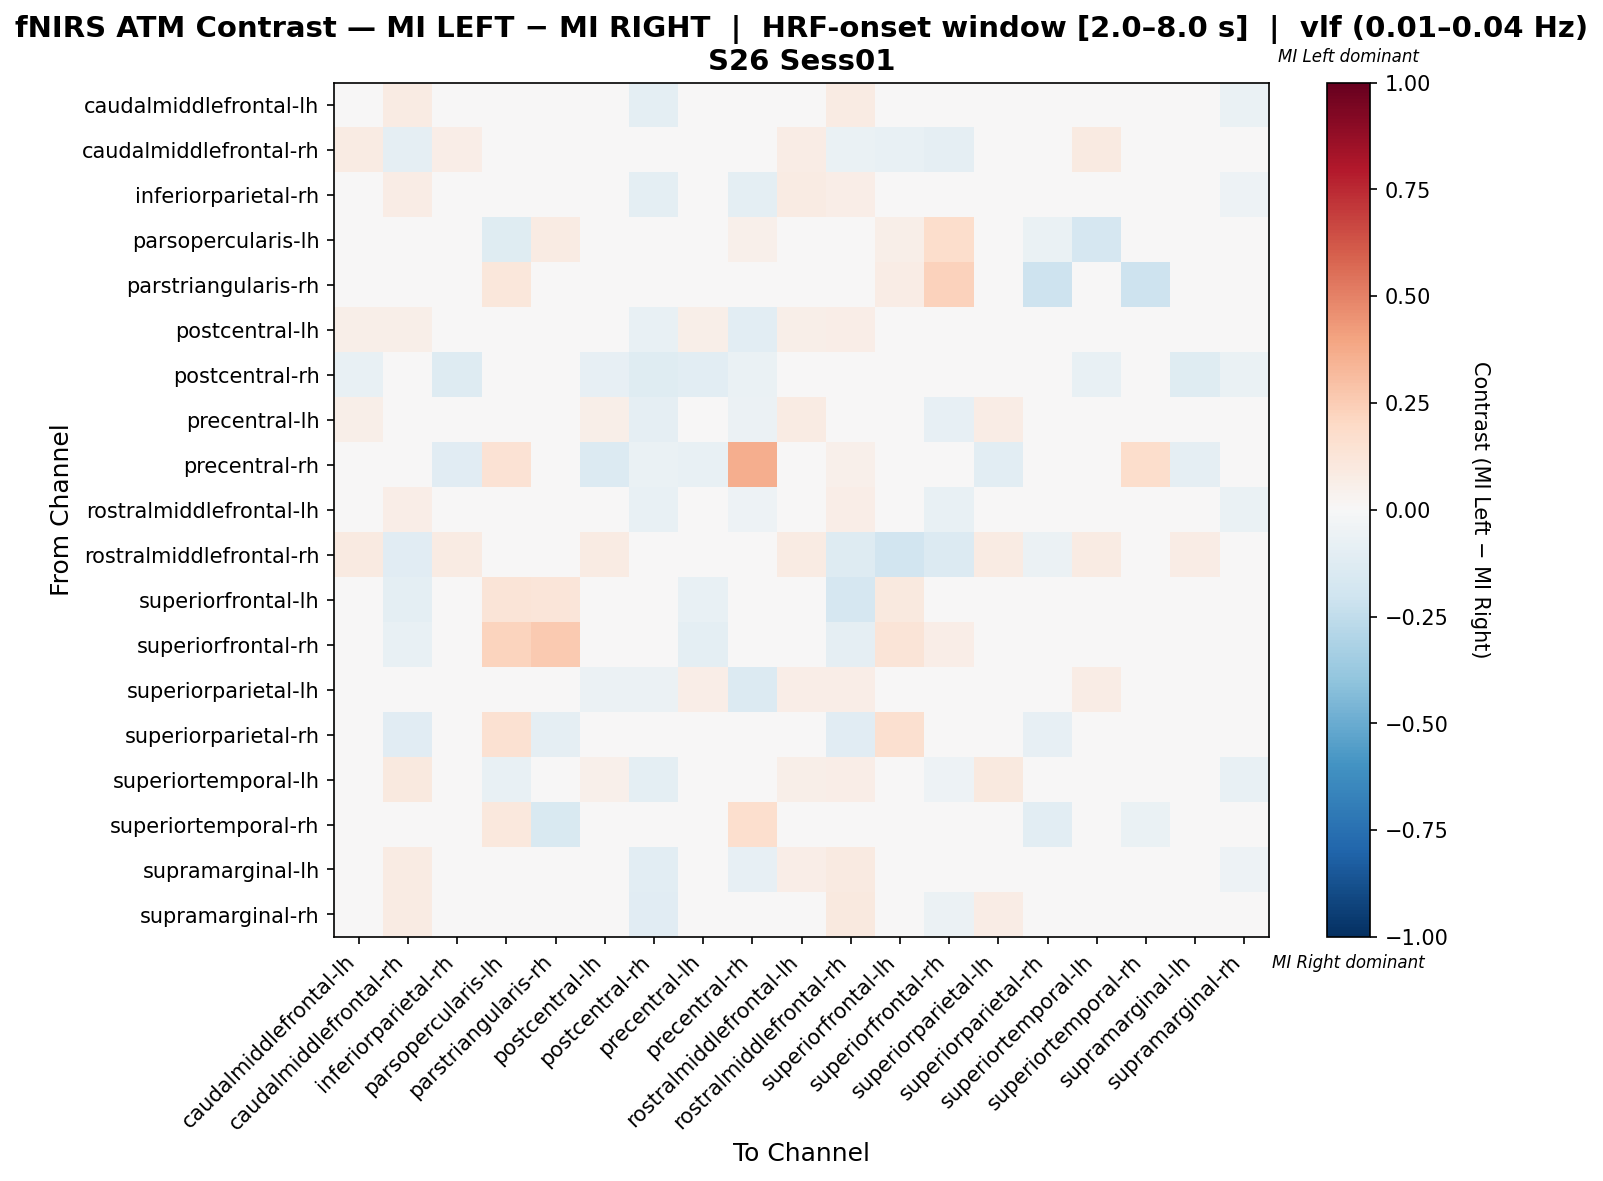

Data behind this chart, as committed beside it:
, caudalmiddlefrontal-lh, caudalmiddlefrontal-rh, inferiorparietal-rh, parsopercularis-lh, parstriangularis-rh, postcentral-lh, postcentral-rh, precentral-lh, precentral-rh, rostralmiddlefrontal-lh, rostralmiddlefrontal-rh, superiorfrontal-lh, superiorfrontal-rh, superiorparietal-lh, superiorparietal-rh, superiortemporal-lh, superiortemporal-rh, supramarginal-lh, supramarginal-rh
caudalmiddlefrontal-lh, -0.02569, 0.08027, -0.003999, 0.0, 0.0, 0.03478, -0.09924, 0.02775, -0.03817, 0.04211, 0.07937, 0.0, -0.0458, 0.04944, 0.0, 0.003332, 0.0, -0.03574, -0.0684
caudalmiddlefrontal-rh, 0.08176, -0.09193, 0.0653, 0.0, 0.0, 0.04051, -0.03306, 0.01572, -0.04959, 0.07357, -0.06693, -0.07452, -0.09091, 0.04051, -0.04132, 0.09016, 0.0, 0.03252, 0.008197
inferiorparietal-rh, 0.04795, 0.0779, -0.03766, 0.0, 0.0, 0.006535, -0.1006, 0.02429, -0.09467, 0.08346, 0.06957, 0.0, -0.0355, 0.02742, 0.0, 0.03056, 0.0, -0.04878, -0.05048
parsopercularis-lh, 0.0, 0.0, 0.0, -0.12, 0.08309, 0.0, 0.0, 0.0, 0.05263, 0.0, 0.0, 0.06204, 0.1789, 0.0, -0.06428, -0.1702, -0.02217, 0.0, 0.0
parstriangularis-rh, 0.0, 0.0, 0.0, 0.1126, -0.004219, 0.0, 0.0, 0.0, 0.0, 0.0, 0.0, 0.074, 0.2278, 0.0, -0.2051, 0.0, -0.2051, 0.0, 0.0
postcentral-lh, 0.05582, 0.06022, -0.01321, 0.0, 0.0, -0.02799, -0.07547, 0.06211, -0.1069, 0.05802, 0.06667, 0.0, -0.03774, -0.02579, 0.0, 0.04764, 0.0, -0.02767, -0.03569
postcentral-rh, -0.07639, -0.02083, -0.1319, 0.0, 0.0, -0.08333, -0.1181, -0.1042, -0.06944, -0.03472, 0.0, 0.0, -0.04167, -0.04861, 0.0, -0.07639, 0.0, -0.125, -0.06944
precentral-lh, 0.06075, 0.02769, 0.001472, 0.0, 0.0, 0.05823, -0.09195, 0.005795, -0.05747, 0.0787, 0.02014, -0.04598, -0.08046, 0.07044, 0.0, 0.02769, 0.0, -0.02584, -0.04921
precentral-rh, -0.03497, -0.04196, -0.1119, 0.1429, 0.03571, -0.1329, -0.06993, -0.07692, 0.3671, -0.03497, 0.05045, 0.01474, -0.02023, -0.1049, 0.0, -0.03497, 0.1786, -0.09091, -0.03497
rostralmiddlefrontal-lh, -0.006356, 0.06822, 0.02669, 0.0, 0.0, 0.006144, -0.075, 0.04364, -0.05, 0.01017, 0.0678, 0.0, -0.075, 0.03919, 0.0, 0.01822, 0.0, -0.007203, -0.06653
rostralmiddlefrontal-rh, 0.09259, -0.1162, 0.08333, 0.0, 0.0, 0.08333, 0.0, 0.003788, 0.005051, 0.08333, -0.1267, -0.1932, -0.1364, 0.08333, -0.05682, 0.08333, 0.02778, 0.07407, 0.009259
superiorfrontal-lh, 0.0, -0.09396, 0.0, 0.1318, 0.121, 0.0, 0.0, -0.07292, -0.02083, 0.0, -0.1667, 0.09694, 0.03827, 0.0, -0.0321, 0.0, -0.001488, 0.0, 0.0
superiorfrontal-rh, -0.04965, -0.07092, -0.04965, 0.2237, 0.2632, -0.04255, -0.04965, -0.09929, -0.04255, -0.03546, -0.0922, 0.1315, 0.06962, -0.007092, 0.0, -0.04965, 0.0, -0.04965, -0.04965
superiorparietal-lh, 0.04674, 0.04779, -0.01523, 0.0, 0.0, -0.0604, -0.0625, 0.0646, -0.1339, 0.0646, 0.06723, 0.0, -0.01786, -0.04412, 0.0, 0.07458, 0.0, -0.02206, -0.009454
superiorparietal-rh, 0.0, -0.1132, 0.0, 0.1518, -0.08662, 0.0, 0.0, 0.0, 0.0, 0.0, -0.1132, 0.1595, 0.04545, 0.0, -0.08233, 0.0, 0.03859, 0.0, 0.0
superiortemporal-lh, 0.01101, 0.09483, 0.002608, -0.07563, 0.0, 0.05303, -0.1008, 0.002608, -0.03361, 0.06143, 0.06897, 0.0, -0.05042, 0.09504, 0.0, -0.02173, 0.0, -0.03187, -0.07541
superiortemporal-rh, 0.0, 0.0, 0.0, 0.1016, -0.1556, 0.0, 0.0, 0.0, 0.1667, 0.0, 0.04762, 0.009524, 0.0, 0.0, -0.1048, 0.0, -0.06508, 0.0, 0.0
supramarginal-lh, 0.0315, 0.08214, -0.03812, 0.0, 0.0, 0.006187, -0.1076, 0.006187, -0.08228, 0.06948, 0.08989, 0.0, -0.03797, 0.03783, 0.0, 0.0315, 0.0, -0.03669, -0.05206
supramarginal-rh, -0.008535, 0.0858, -0.01797, 0.0, 0.0, 0.0292, -0.1132, -0.01797, -0.04717, 0.04807, 0.09524, 0.0, -0.0566, 0.07637, 0.0, -0.008535, 0.0, -0.01797, -0.04672
